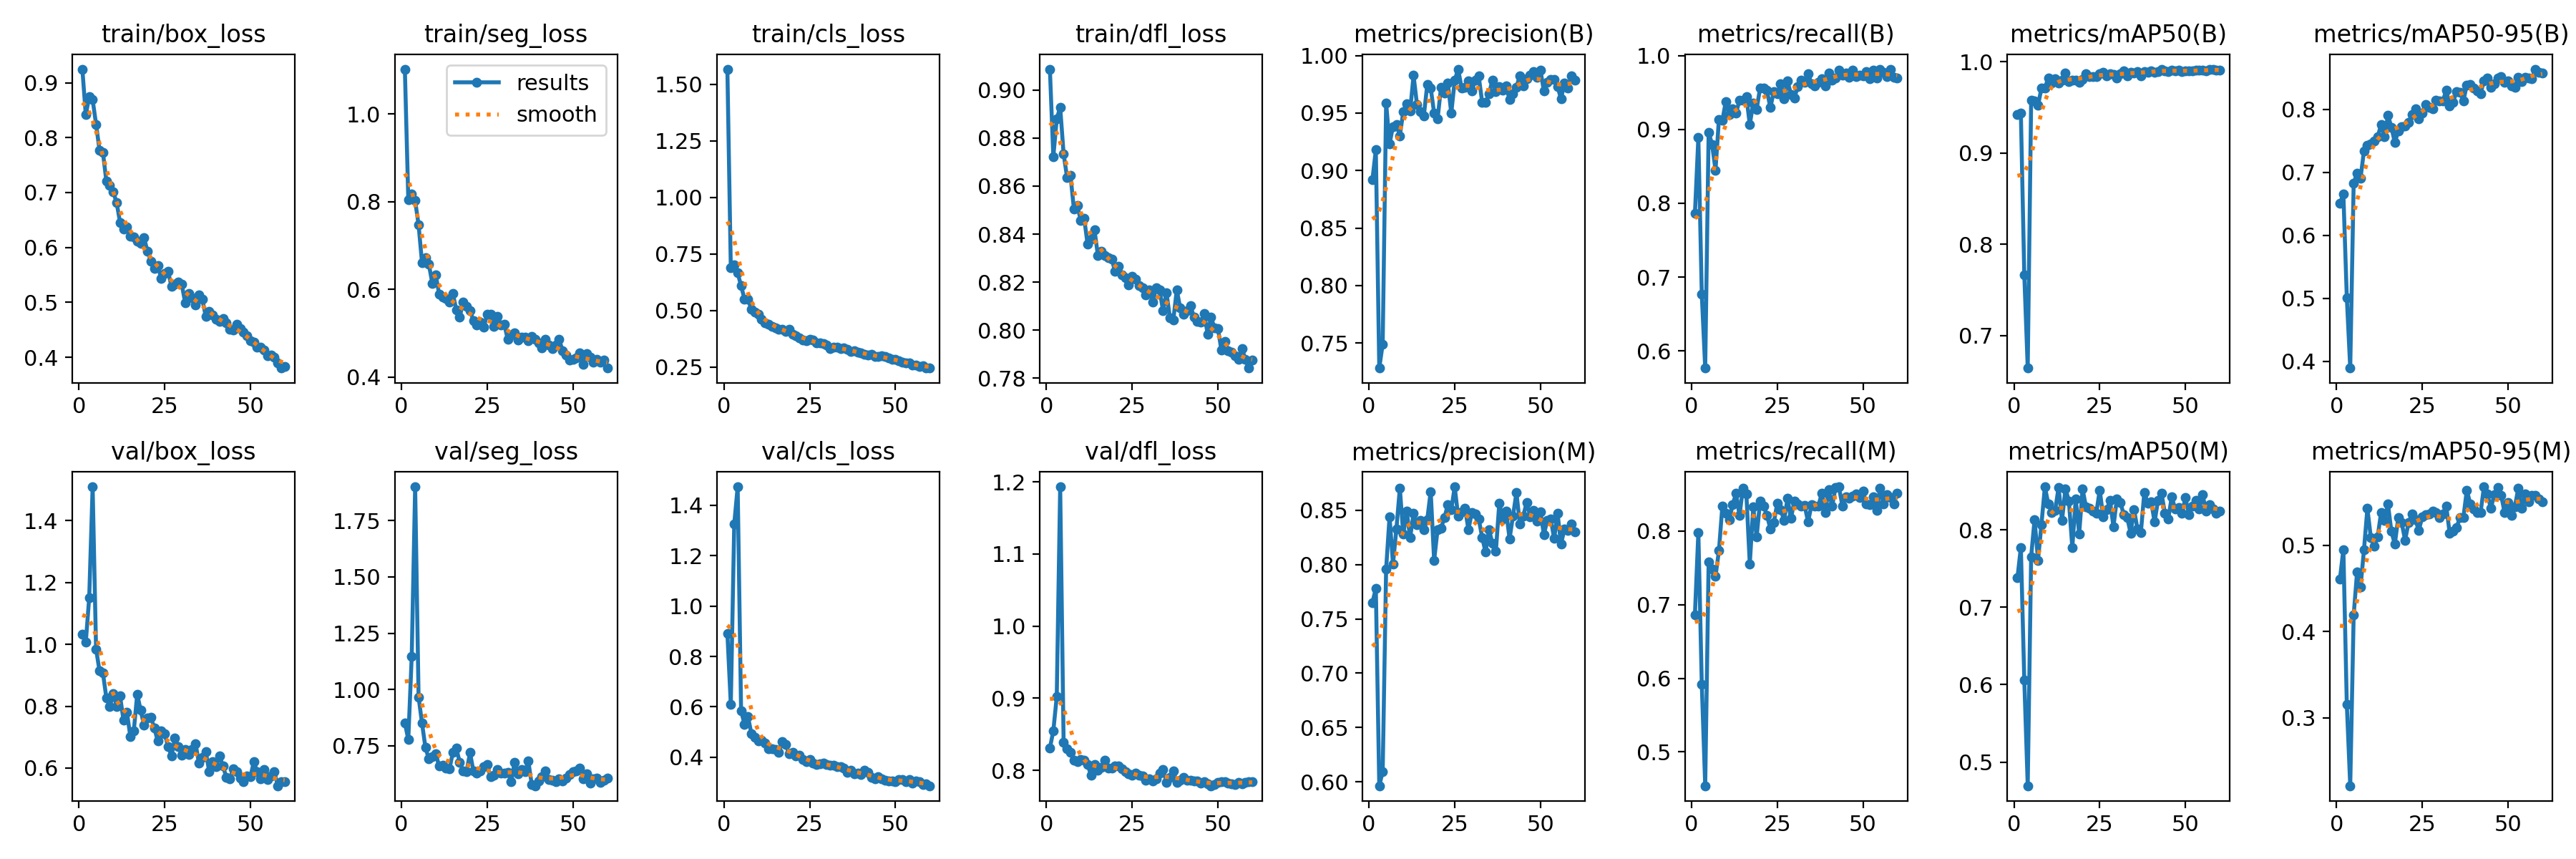

Values plotted in this chart, from the file beside it:
epoch, time, train/box_loss, train/seg_loss, train/cls_loss, train/dfl_loss, metrics/precision(B), metrics/recall(B), metrics/mAP50(B), metrics/mAP50-95(B), metrics/precision(M), metrics/recall(M), metrics/mAP50(M), metrics/mAP50-95(M), val/box_loss, val/seg_loss, val/cls_loss, val/dfl_loss, lr/pg0, lr/pg1, lr/pg2
1, 96.56, 0.9247, 1.102, 1.567, 0.9087, 0.8921, 0.7859, 0.9422, 0.6508, 0.7651, 0.6864, 0.7379, 0.4613, 1.032, 0.852, 0.8925, 0.8311, 0.0004685, 0.0004685, 0.0004685
2, 178.9, 0.8415, 0.805, 0.6887, 0.8723, 0.918, 0.8888, 0.9437, 0.6653, 0.7779, 0.7981, 0.7773, 0.4954, 1.006, 0.7784, 0.6099, 0.8548, 0.0009293, 0.0009293, 0.0009293
3, 263.2, 0.874, 0.8168, 0.7004, 0.8879, 0.7282, 0.6768, 0.7666, 0.5014, 0.5964, 0.5921, 0.6059, 0.3158, 1.151, 1.147, 1.326, 0.9023, 0.001374, 0.001374, 0.001374
4, 346.1, 0.869, 0.8021, 0.6654, 0.8928, 0.7491, 0.5768, 0.6645, 0.3895, 0.6095, 0.4541, 0.4693, 0.2214, 1.509, 1.9, 1.474, 1.193, 0.001358, 0.001358, 0.001358
5, 429.6, 0.8244, 0.7471, 0.6088, 0.8734, 0.959, 0.896, 0.9579, 0.6829, 0.7959, 0.7581, 0.7655, 0.4192, 0.9849, 0.9669, 0.5841, 0.8391, 0.001335, 0.001335, 0.001335
6, 511.4, 0.7774, 0.6611, 0.5499, 0.8637, 0.9232, 0.8799, 0.9571, 0.6987, 0.844, 0.7479, 0.8136, 0.4696, 0.9148, 0.8506, 0.5308, 0.8298, 0.001311, 0.001311, 0.001311
7, 596.3, 0.7729, 0.6718, 0.5498, 0.8645, 0.9384, 0.8449, 0.9521, 0.6904, 0.8007, 0.7383, 0.7609, 0.4516, 0.9075, 0.7426, 0.5606, 0.825, 0.001288, 0.001288, 0.001288
8, 678.4, 0.7208, 0.6571, 0.5052, 0.8505, 0.9399, 0.9138, 0.9711, 0.7339, 0.8328, 0.7731, 0.807, 0.4947, 0.8271, 0.6915, 0.4943, 0.8143, 0.001264, 0.001264, 0.001264
9, 762.6, 0.713, 0.6139, 0.4931, 0.8518, 0.9302, 0.9121, 0.9713, 0.7429, 0.8702, 0.8338, 0.8557, 0.5429, 0.7992, 0.701, 0.4787, 0.8118, 0.00124, 0.00124, 0.00124
10, 843.2, 0.7016, 0.6337, 0.4835, 0.8457, 0.9513, 0.9377, 0.9822, 0.745, 0.8278, 0.8237, 0.8338, 0.5093, 0.84, 0.7163, 0.4649, 0.8152, 0.001217, 0.001217, 0.001217
11, 927.1, 0.6813, 0.589, 0.4593, 0.8466, 0.9583, 0.9203, 0.9771, 0.7494, 0.8494, 0.815, 0.8228, 0.4995, 0.7995, 0.6593, 0.4669, 0.814, 0.001193, 0.001193, 0.001193
12, 1010, 0.6455, 0.5825, 0.4452, 0.8357, 0.9519, 0.9275, 0.9812, 0.7565, 0.8246, 0.8358, 0.8254, 0.51, 0.8326, 0.6649, 0.4568, 0.8078, 0.00117, 0.00117, 0.00117
13, 1093, 0.6331, 0.579, 0.4395, 0.838, 0.9827, 0.9224, 0.9768, 0.7752, 0.847, 0.851, 0.8548, 0.5384, 0.7546, 0.652, 0.4348, 0.7937, 0.001146, 0.001146, 0.001146
14, 1173, 0.6374, 0.5706, 0.4294, 0.8418, 0.9574, 0.9393, 0.9802, 0.7567, 0.8365, 0.8208, 0.8123, 0.529, 0.7798, 0.6476, 0.4334, 0.8081, 0.001122, 0.001122, 0.001122
15, 1258, 0.6203, 0.5898, 0.4231, 0.8311, 0.9513, 0.9393, 0.9879, 0.7904, 0.8404, 0.8583, 0.8531, 0.5478, 0.7017, 0.7202, 0.4304, 0.8003, 0.001099, 0.001099, 0.001099
16, 1340, 0.6188, 0.5532, 0.4157, 0.8327, 0.9476, 0.9445, 0.9787, 0.7716, 0.832, 0.8504, 0.8377, 0.5162, 0.7198, 0.7389, 0.4203, 0.8039, 0.001075, 0.001075, 0.001075
17, 1424, 0.6111, 0.5368, 0.4166, 0.8312, 0.9749, 0.9067, 0.98, 0.7471, 0.8415, 0.7551, 0.7774, 0.5015, 0.8393, 0.6778, 0.463, 0.8144, 0.001052, 0.001052, 0.001052
18, 1507, 0.6073, 0.5712, 0.4082, 0.8301, 0.9718, 0.9352, 0.9798, 0.7656, 0.8673, 0.8325, 0.8401, 0.5321, 0.7864, 0.6386, 0.4499, 0.8032, 0.001028, 0.001028, 0.001028
19, 1589, 0.6173, 0.5611, 0.4161, 0.8297, 0.95, 0.9271, 0.9773, 0.772, 0.8037, 0.7918, 0.7949, 0.5262, 0.738, 0.636, 0.4145, 0.8037, 0.001005, 0.001005, 0.001005
20, 1671, 0.593, 0.5507, 0.3956, 0.8246, 0.9447, 0.9562, 0.9804, 0.7731, 0.8321, 0.8405, 0.8528, 0.5062, 0.761, 0.7197, 0.4179, 0.806, 0.000981, 0.000981, 0.000981
21, 1756, 0.5754, 0.5291, 0.389, 0.8267, 0.9721, 0.9563, 0.9867, 0.7787, 0.8335, 0.8342, 0.8296, 0.5262, 0.7631, 0.6371, 0.4049, 0.8063, 0.0009574, 0.0009574, 0.0009574
22, 1836, 0.5621, 0.5188, 0.379, 0.8231, 0.9674, 0.9527, 0.9841, 0.7918, 0.843, 0.8217, 0.8283, 0.5367, 0.729, 0.6283, 0.4071, 0.8023, 0.0009339, 0.0009339, 0.0009339
23, 1920, 0.5666, 0.5244, 0.3697, 0.822, 0.9761, 0.9295, 0.9842, 0.8006, 0.8551, 0.8028, 0.8245, 0.5295, 0.6869, 0.6377, 0.3914, 0.7981, 0.0009103, 0.0009103, 0.0009103
24, 2002, 0.5437, 0.5135, 0.3663, 0.8189, 0.9499, 0.9511, 0.9836, 0.7852, 0.8505, 0.8114, 0.8218, 0.5175, 0.7209, 0.657, 0.381, 0.7953, 0.0008867, 0.0008867, 0.0008867
25, 2086, 0.5527, 0.5436, 0.3715, 0.8224, 0.9783, 0.9483, 0.9869, 0.7939, 0.8715, 0.8375, 0.8516, 0.5332, 0.7108, 0.6675, 0.3912, 0.7936, 0.0008631, 0.0008631, 0.0008631
26, 2169, 0.5566, 0.5426, 0.3696, 0.8212, 0.9882, 0.9619, 0.9882, 0.8081, 0.8443, 0.8293, 0.8171, 0.5353, 0.6703, 0.6117, 0.3778, 0.7959, 0.0008395, 0.0008395, 0.0008395
27, 2254, 0.5289, 0.5149, 0.3557, 0.8184, 0.972, 0.9415, 0.9845, 0.8034, 0.8483, 0.8143, 0.8261, 0.5366, 0.6393, 0.6188, 0.3702, 0.7937, 0.000816, 0.000816, 0.000816
28, 2335, 0.5328, 0.5377, 0.355, 0.8178, 0.9725, 0.9656, 0.9867, 0.801, 0.8521, 0.8441, 0.8382, 0.5401, 0.697, 0.6435, 0.3749, 0.7924, 0.0007924, 0.0007924, 0.0007924
29, 2418, 0.5373, 0.5189, 0.3543, 0.8147, 0.9777, 0.9476, 0.9863, 0.8143, 0.8322, 0.8169, 0.8041, 0.5383, 0.6692, 0.6303, 0.3776, 0.7867, 0.0007688, 0.0007688, 0.0007688
30, 2500, 0.5325, 0.5197, 0.3455, 0.8169, 0.9694, 0.9426, 0.9825, 0.8137, 0.848, 0.841, 0.8403, 0.5322, 0.6413, 0.6296, 0.3698, 0.788, 0.0007452, 0.0007452, 0.0007452
31, 2584, 0.4987, 0.4859, 0.3312, 0.8118, 0.9786, 0.9582, 0.9871, 0.813, 0.8462, 0.837, 0.8356, 0.5367, 0.6591, 0.6333, 0.3673, 0.7856, 0.0007216, 0.0007216, 0.0007216
32, 2666, 0.5164, 0.4951, 0.3382, 0.8176, 0.9821, 0.9665, 0.9903, 0.8301, 0.8421, 0.8339, 0.82, 0.5455, 0.644, 0.5899, 0.3693, 0.7879, 0.0006981, 0.0006981, 0.0006981
33, 2749, 0.508, 0.5002, 0.3359, 0.8167, 0.9596, 0.9635, 0.9848, 0.805, 0.8251, 0.8346, 0.8162, 0.5141, 0.6594, 0.6771, 0.3634, 0.7965, 0.0006745, 0.0006745, 0.0006745
34, 2830, 0.4951, 0.4851, 0.3323, 0.8081, 0.9596, 0.9754, 0.9888, 0.8114, 0.8113, 0.8124, 0.7959, 0.5168, 0.6795, 0.6255, 0.3617, 0.8013, 0.0006509, 0.0006509, 0.0006509
35, 2915, 0.5131, 0.4902, 0.3345, 0.8156, 0.9667, 0.9619, 0.988, 0.828, 0.8319, 0.8354, 0.8261, 0.521, 0.6164, 0.6435, 0.3574, 0.7837, 0.0006273, 0.0006273, 0.0006273
36, 2997, 0.5054, 0.491, 0.3287, 0.8052, 0.9789, 0.959, 0.9896, 0.8269, 0.8198, 0.8341, 0.8014, 0.5322, 0.6338, 0.6356, 0.3398, 0.7907, 0.0006038, 0.0006038, 0.0006038
37, 3081, 0.4742, 0.4831, 0.3198, 0.8044, 0.9686, 0.9634, 0.9846, 0.8135, 0.812, 0.834, 0.7968, 0.5326, 0.6532, 0.6824, 0.3486, 0.7993, 0.0005802, 0.0005802, 0.0005802
38, 3164, 0.4836, 0.4927, 0.3207, 0.8169, 0.973, 0.9688, 0.9893, 0.8385, 0.8566, 0.8514, 0.8485, 0.5641, 0.5883, 0.5784, 0.3327, 0.7831, 0.0005566, 0.0005566, 0.0005566
39, 3247, 0.4767, 0.4861, 0.3169, 0.8092, 0.9701, 0.9592, 0.9882, 0.8397, 0.8422, 0.8256, 0.8349, 0.5482, 0.6217, 0.5728, 0.3363, 0.7862, 0.000533, 0.000533, 0.000533
40, 3328, 0.4689, 0.4772, 0.3116, 0.8066, 0.9734, 0.9767, 0.9904, 0.8332, 0.8491, 0.8566, 0.8365, 0.5423, 0.6036, 0.5942, 0.3324, 0.7901, 0.0005094, 0.0005094, 0.0005094
41, 3412, 0.4649, 0.4661, 0.3066, 0.8081, 0.9615, 0.967, 0.9886, 0.8296, 0.8237, 0.8334, 0.8102, 0.5384, 0.6402, 0.6134, 0.349, 0.7868, 0.0004859, 0.0004859, 0.0004859
42, 3493, 0.4708, 0.4867, 0.3041, 0.8102, 0.9668, 0.9693, 0.9894, 0.8247, 0.8448, 0.859, 0.8386, 0.538, 0.6061, 0.6376, 0.3403, 0.7864, 0.0004623, 0.0004623, 0.0004623
43, 3578, 0.4626, 0.4721, 0.3053, 0.8055, 0.9727, 0.9805, 0.992, 0.8449, 0.8662, 0.86, 0.8478, 0.568, 0.5699, 0.6008, 0.3194, 0.7852, 0.0004387, 0.0004387, 0.0004387
44, 3659, 0.4505, 0.4652, 0.2948, 0.8036, 0.9825, 0.9739, 0.9904, 0.8493, 0.8375, 0.8338, 0.8218, 0.5597, 0.5645, 0.5965, 0.3144, 0.7853, 0.0004151, 0.0004151, 0.0004151
45, 3743, 0.4492, 0.4736, 0.2956, 0.8035, 0.9738, 0.9767, 0.9893, 0.8345, 0.8448, 0.8465, 0.8146, 0.5429, 0.598, 0.5912, 0.3225, 0.7826, 0.0003915, 0.0003915, 0.0003915
46, 3824, 0.4597, 0.4853, 0.2999, 0.8068, 0.9798, 0.9702, 0.9908, 0.8403, 0.8573, 0.8444, 0.8428, 0.5586, 0.5889, 0.6026, 0.314, 0.7841, 0.000368, 0.000368, 0.000368
47, 3907, 0.4521, 0.4598, 0.2956, 0.7985, 0.983, 0.9804, 0.9904, 0.8491, 0.8442, 0.8479, 0.8269, 0.5671, 0.5673, 0.5943, 0.3082, 0.7817, 0.0003444, 0.0003444, 0.0003444
48, 3990, 0.4464, 0.4494, 0.289, 0.8054, 0.9859, 0.9719, 0.9908, 0.8518, 0.8498, 0.8502, 0.8287, 0.5585, 0.5557, 0.6069, 0.3046, 0.7788, 0.0003208, 0.0003208, 0.0003208
49, 4073, 0.4387, 0.4389, 0.2848, 0.8009, 0.9809, 0.9731, 0.9895, 0.8428, 0.8398, 0.8453, 0.8217, 0.5382, 0.5755, 0.6213, 0.3069, 0.7806, 0.0002972, 0.0002972, 0.0002972
50, 4156, 0.4297, 0.4398, 0.2828, 0.8008, 0.9876, 0.9723, 0.9902, 0.8449, 0.8483, 0.8543, 0.8416, 0.55, 0.5715, 0.6369, 0.3028, 0.7839, 0.0002737, 0.0002737, 0.0002737
51, 4244, 0.4279, 0.4441, 0.277, 0.7919, 0.9691, 0.9782, 0.9897, 0.8373, 0.8277, 0.8367, 0.8199, 0.5348, 0.6197, 0.6397, 0.3108, 0.7843, 0.0002501, 0.0002501, 0.0002501
52, 4325, 0.4184, 0.4556, 0.2724, 0.7952, 0.977, 0.9683, 0.9901, 0.8346, 0.8406, 0.8356, 0.8304, 0.5448, 0.5879, 0.6519, 0.3119, 0.7847, 0.0002265, 0.0002265, 0.0002265
53, 4405, 0.4182, 0.4293, 0.2682, 0.7913, 0.9795, 0.9804, 0.9906, 0.8505, 0.842, 0.8465, 0.8379, 0.5661, 0.564, 0.6049, 0.3039, 0.7828, 0.0002029, 0.0002029, 0.0002029
54, 4486, 0.4138, 0.4536, 0.2668, 0.7909, 0.9791, 0.9693, 0.9907, 0.8438, 0.8239, 0.8278, 0.8273, 0.5433, 0.5942, 0.6263, 0.3111, 0.7816, 0.0001793, 0.0001793, 0.0001793
55, 4568, 0.4032, 0.4452, 0.2598, 0.7894, 0.9731, 0.9817, 0.9905, 0.851, 0.847, 0.8578, 0.8455, 0.5595, 0.5626, 0.5837, 0.2957, 0.7806, 0.0001558, 0.0001558, 0.0001558
56, 4649, 0.4043, 0.433, 0.2598, 0.788, 0.9623, 0.9772, 0.9901, 0.8495, 0.8188, 0.8371, 0.8241, 0.5507, 0.574, 0.6038, 0.3063, 0.7834, 0.0001322, 0.0001322, 0.0001322
57, 4731, 0.3996, 0.4395, 0.2534, 0.7924, 0.9761, 0.9713, 0.9913, 0.8485, 0.8327, 0.8489, 0.8328, 0.5585, 0.5879, 0.6065, 0.3015, 0.7819, 0.0001086, 0.0001086, 0.0001086
58, 4812, 0.3901, 0.433, 0.2544, 0.7879, 0.9718, 0.9817, 0.9917, 0.8637, 0.8317, 0.8458, 0.8269, 0.5578, 0.5428, 0.5871, 0.2914, 0.7832, 8.50255e-05, 8.50255e-05, 8.50255e-05
59, 4893, 0.3804, 0.4382, 0.2451, 0.7843, 0.9822, 0.9704, 0.9912, 0.8585, 0.8376, 0.8366, 0.8216, 0.5537, 0.5553, 0.5969, 0.2929, 0.7846, 6.1447e-05, 6.1447e-05, 6.1447e-05
60, 4972, 0.3832, 0.4204, 0.2454, 0.7876, 0.9784, 0.9693, 0.9911, 0.8572, 0.83, 0.8514, 0.8242, 0.5506, 0.5553, 0.6073, 0.2866, 0.7843, 3.78685e-05, 3.78685e-05, 3.78685e-05
